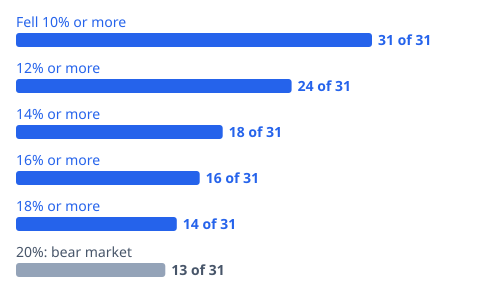

The data file committed next to this chart (first rows):
depth, reached, completed
0.1, 31, 31
0.12, 24, 31
0.14, 18, 31
0.16, 16, 31
0.18, 14, 31
0.2, 13, 31
